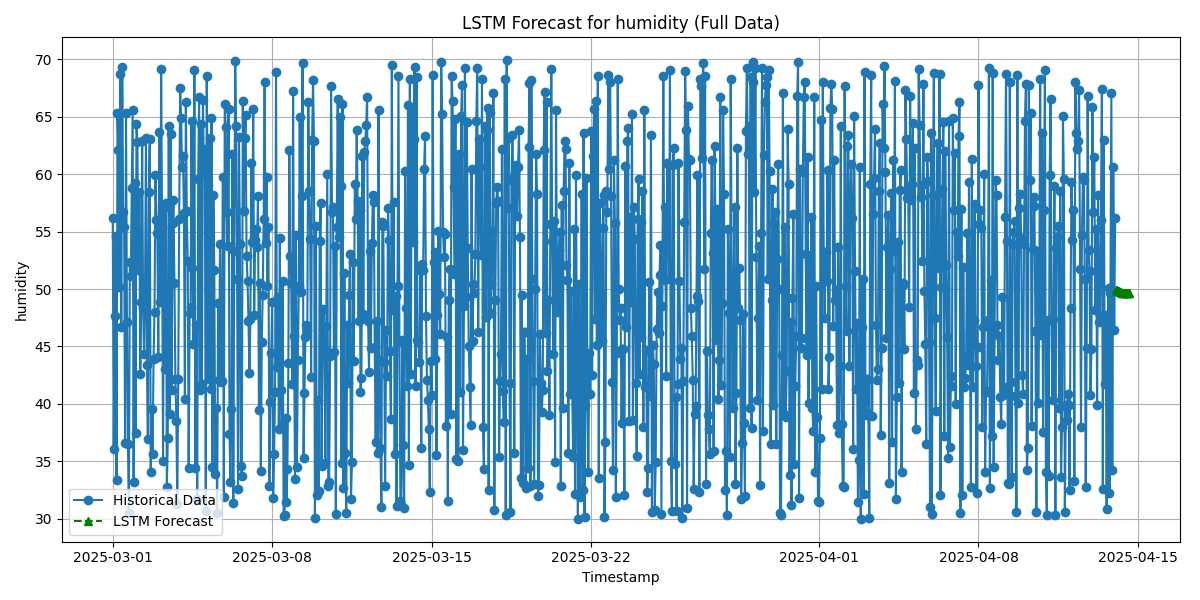

The data file committed next to this chart (first rows):
timestamp, forecast_humidity_lstm
2025-04-14 01:00:00, 49.88
2025-04-14 02:00:00, 49.87
2025-04-14 03:00:00, 49.83
2025-04-14 04:00:00, 49.78
2025-04-14 05:00:00, 49.74
2025-04-14 06:00:00, 49.72
2025-04-14 07:00:00, 49.69
2025-04-14 08:00:00, 49.67
2025-04-14 09:00:00, 49.67
2025-04-14 10:00:00, 49.66
2025-04-14 11:00:00, 49.64
2025-04-14 12:00:00, 49.66
2025-04-14 13:00:00, 49.65
2025-04-14 14:00:00, 49.66
2025-04-14 15:00:00, 49.67
